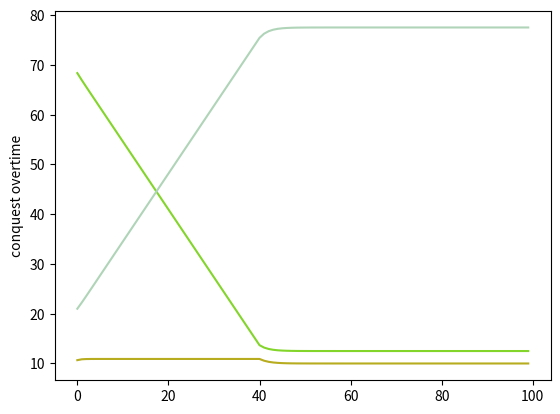

The matplotlib source for this figure:
# Basic algorithm test
#
# Poker's algorithm:
# Everybody plays the same value of ownership and it's distributed 
# accordingly with the number of players per team, linearly.

import matplotlib.pyplot as plt
import numpy

def game(teams):
	n_players = sum([ team["n_players"] for team in teams])
	LOSS = n_players #some constant that depends on the number of players

	team_count = {}

	points_to_dist = 0
	totalAmountPerPlayer = 0
	for team in teams:
		if team["ownership"] >= LOSS:
			points_to_dist += LOSS
			team["ownership"] -= LOSS
			totalAmountPerPlayer += team["n_players"]
		else:
			points_to_dist += team["ownership"]
			totalAmountPerPlayer += (team["ownership"] / LOSS) * team["n_players"]
			team["ownership"] = 0

	cur_dist = []
	for team in teams:
		team["ownership"] += points_to_dist * (team["n_players"] / n_players);
		cur_dist.append(team["ownership"])

	print(cur_dist)

	return cur_dist
	

teams = [	{"id": 0, "n_players": 5, "ownership": 70.0},
			{"id": 1, "n_players": 6, "ownership": 20.0},
			{"id": 2, "n_players": 4, "ownership": 10.0}
		]

plots = [[] for _ in range(len(teams))]

i = 0
while i < 100:
	dist = game(teams)
	i+= 1

	for j in range(len(dist)):
		plots[j].append(dist[j])


xscale = range(len(plots[0]))
fig, ax = plt.subplots()

for l in plots:
	ax.plot(xscale, l, c=numpy.random.rand(3,))

plt.ylabel('conquest overtime')
plt.show()

